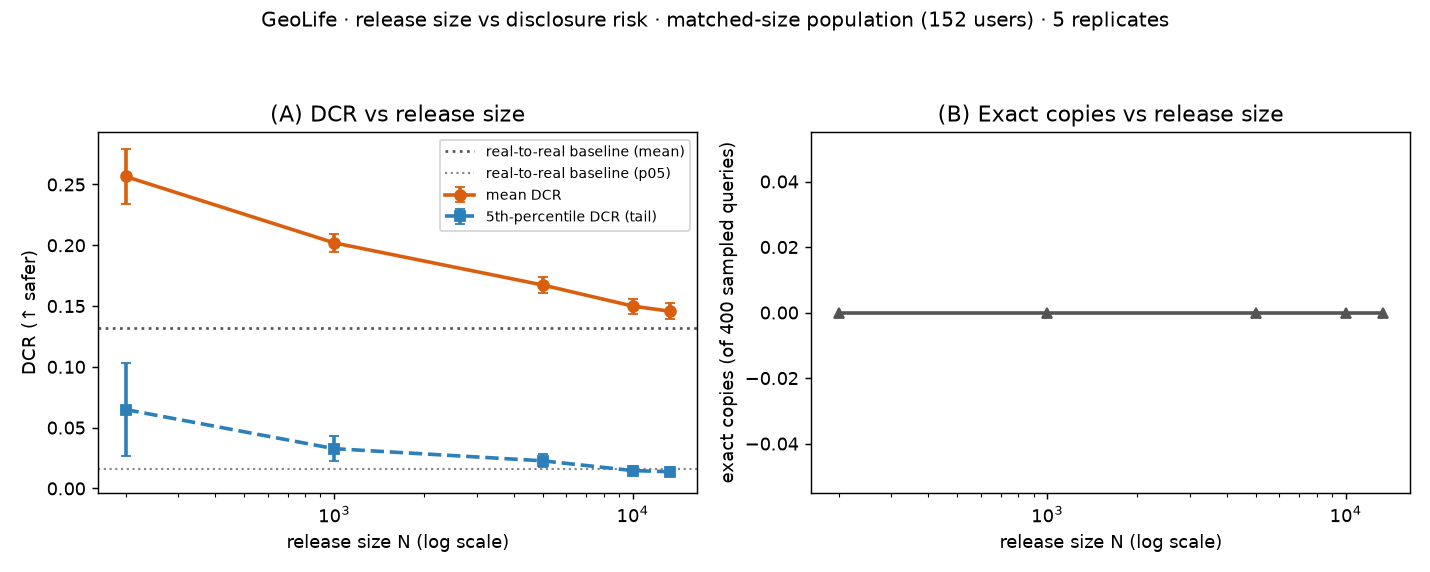

The file beside this chart, header and first rows:
rep, N, DCR_mean, DCR_p05, DCR_min, exact_copies_among_query, n_query, baseline_DCR_mean, baseline_DCR_p05
0, 200, 0.2257, 0.01783, 0.0, 0, 400, 0.1322, 0.01563
0, 1000, 0.1943, 0.01783, 0.0, 0, 400, 0.1322, 0.01563
0, 5000, 0.1568, 0.01627, 0.0, 0, 400, 0.1322, 0.01563
0, 10000, 0.1423, 0.01038, 0.0, 0, 400, 0.1322, 0.01563
0, 13370, 0.1362, 0.01038, 0.0, 0, 400, 0.1322, 0.01563
1, 200, 0.2427, 0.04872, 0.01754, 0, 400, 0.1322, 0.01563
1, 1000, 0.195, 0.03072, 0.005319, 0, 400, 0.1322, 0.01563
1, 5000, 0.165, 0.02343, 0.0, 0, 400, 0.1322, 0.01563
1, 10000, 0.1492, 0.01127, 0.0, 0, 400, 0.1322, 0.01563
1, 13370, 0.146, 0.009365, 0.0, 0, 400, 0.1322, 0.01563
2, 200, 0.2648, 0.08055, 0.03111, 0, 400, 0.1322, 0.01563
2, 1000, 0.2081, 0.03905, 0.0, 0, 400, 0.1322, 0.01563
2, 5000, 0.1711, 0.02381, 0.0, 0, 400, 0.1322, 0.01563
2, 10000, 0.1493, 0.01849, 0.0, 0, 400, 0.1322, 0.01563
2, 13370, 0.1455, 0.01585, 0.0, 0, 400, 0.1322, 0.01563
3, 200, 0.2845, 0.1197, 0.05102, 0, 400, 0.1322, 0.01563
3, 1000, 0.2103, 0.04542, 0.01176, 0, 400, 0.1322, 0.01563
3, 5000, 0.1717, 0.03028, 0.0, 0, 400, 0.1322, 0.01563
3, 10000, 0.1497, 0.01427, 0.0, 0, 400, 0.1322, 0.01563
3, 13370, 0.1462, 0.01427, 0.0, 0, 400, 0.1322, 0.01563
4, 200, 0.2654, 0.05766, 0.01163, 0, 400, 0.1322, 0.01563
4, 1000, 0.202, 0.03045, 0.0, 0, 400, 0.1322, 0.01563
4, 5000, 0.1719, 0.01996, 0.0, 0, 400, 0.1322, 0.01563
4, 10000, 0.1595, 0.01921, 0.0, 0, 400, 0.1322, 0.01563
4, 13370, 0.1544, 0.01845, 0.0, 0, 400, 0.1322, 0.01563
